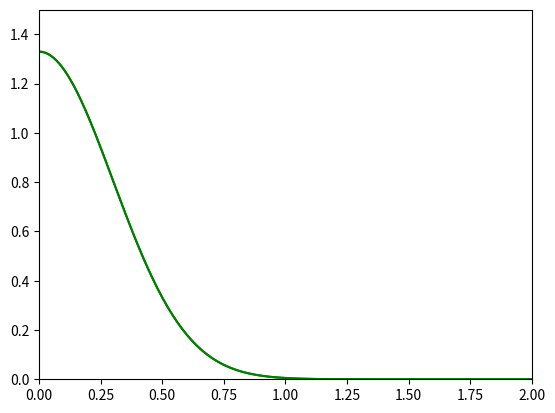

The matplotlib source for this figure:
"""
[redacted]
"""

"This program computes the movement of a ball rolling without slipping on a gaussian-like ground."

import numpy as np
import matplotlib.pyplot as plt
from matplotlib.animation import FuncAnimation

#Gaussian function parameters:
sigma = 0.3
mu = 0.

#Ball parameters:
R = 0.1 #m
m = 20. #kg

#Gravity:
g = 9.806 #m/s^2

#Parameters used to solve the differential equation:
steps = 150
finalt = 2.6 #s
deltat = finalt/float(steps)

dx = 0.001 #Approximate step used to compute the perimeter.

#Initial conditions; initial position and velocity of the contact point.
yin = np.array([0.05,0.0])


"The Gaussian funtion and its derivatives."
def fgauss(x):
    """
    Gaussian function.
    """
    f = 1./(np.sqrt(2.*np.pi)*sigma)*np.exp(-(x-mu)**2/(2.*sigma**2))
    #f = (x-1)**2   #This is for the parabola.
    return f

def dfgauss(x):
    """
    First derivative of the Gaussian function.
    """
    df = -(x-mu)*fgauss(x)/sigma**2
    #df = 2*(x-1)    #This is for the parabola.
    return df

def d2fgauss(x):
    """
    Second derivative of the Gaussian function.
    """
    d2f = -(1. - (x-mu)**2/sigma**2)*fgauss(x)/sigma**2
    #d2f = 2        #This is for the parabola.
    return d2f

def d3fgauss(x):
    """
    Third derivative of the Gaussian function.
    """
    d3f = -(-2.*(x-mu)/sigma**2 - (1. - (x-mu)**2/sigma**2)*(x-mu)/sigma**2)*fgauss(x)/sigma**2
    #d3f = 0.       #This is for the parabola.
    return d3f



#In order to build the derivatives function of this differential equation (i.e. the function used by RK4), many calculations need to be done.
#Thus, some intermediate functions have been defined for ease of comprehension.

def alpha(x):
    """
    Angle between the line that is normal to curve and the horizontal line at position x.
    """
    a = np.pi/2. + np.arctan(dfgauss(x))
    return a

def dalpha(x):
    """
    First derivative of alpha(x).
    """
    da = 1./(1.+dfgauss(x)**2)*d2fgauss(x)
    return da

def d2alpha(x):
    """
    Second derivative of alpha(x).
    """
    d2a = -2./(1.+dfgauss(x)**2)**2*dfgauss(x)*d2fgauss(x)**2 + 1./(1.+dfgauss(x)**2)*d3fgauss(x)
    return d2a


"Position of the center of mass"
#We chosed the x coordinate of the contact point between the ball and the ground (the Gaussian function) as the generalized coordinate.
#So everything is solved with respect to this coordinate.

def xcm(x):
    """
    X coordinate of the center of mass position with respect to the x coordinate of the contact point (between the ball and the ground).
    """
    deltax = R*np.cos(alpha(x))
    xcm = x + deltax
    return xcm

def ycm(x):
    """
    Y coordinate of the center of mass position with respect to the x coordinate of the contact point (between the ball and the ground).
    """
    deltay = R*np.sin(alpha(x))
    ycm = fgauss(x) + deltay
    return ycm

def dxcm(x):
    """
    First derivative of xcm with respect to x.
    """
    dx = 1. - R*np.sin(alpha(x))*dalpha(x)
    return dx

def dycm(x):
    """
    First derivative of ycm with respect to x.
    """
    dy = dfgauss(x) + R*np.cos(alpha(x))*dalpha(x)
    return dy


"Derivatives function"
def frollingball(t, yvec):
    """
    Function to be used by RK4.
    It returns the derivatives with respect to time of the variables in yvec (i.e. yvec[0]=x, yvec[1]=xdot).
    """
    x = yvec[0]
    xdot = yvec[1]
    f1 = xdot
    f2 = (-0.7*m*xdot**2*(-2.*dxcm(x)*R*(np.cos(alpha(x))*dalpha(x)**2 + np.sin(alpha(x))*d2alpha(x)) +
         2.*dycm(x)*(d2fgauss(x) + R*(-np.sin(alpha(x))*dalpha(x)**2 + np.cos(alpha(x))*d2alpha(x))))
         - m*g*(dfgauss(x) + R*np.cos(alpha(x))*dalpha(x))) / (1.4*m*(dxcm(x)**2 + dycm(x)**2))
    ftot = np.array([f1,f2])

    return ftot


"Runge Kutta 4"
def RK4(t, deltat, yin, fun):
    """
    It makes one step 'deltat' using the RK4 method.
    This means that given the array 'yin', which contains the values of the variables at time 't', it returns a new array with the values at time = t+deltat.
    'fun' must be a f(t,y)-like function that returns an array containing the derivatives of each variable in y.
    """
    k1 = fun(t, yin)
    k2 = fun(t + deltat/2., yin + (deltat/2.)*k1)
    k3 = fun(t + deltat/2., yin + (deltat/2.)*k2)
    k4 = fun(t + deltat, yin + deltat*k3)
    yout = yin + deltat/6.*(k1 + 2*k2 + 2*k3 + k4)
    return yout


"Solving the differential equation"
#To solve for the rotated angle, the trapezoidal rule of integration needs to be defined.
def trapezoidal(a,b,dx,fcn):
    """
    It integrates fcn(x) from 'a' to 'b' using the trapezoidal rule.
    It uses a step similar to dx that gives an integer number of steps.
    If the desired step dx is bigger than (b-a), just one interval is used.
    """
    Niter = abs(int((b-a)/dx))
    summ = (fcn(a) + fcn(b))/2.

    if Niter == 0:
        deltax = (b-a)

    elif Niter != 0:
        deltax = (b-a)/float(Niter)
        for i in range(1,Niter,1):
            summ = summ + fcn(a + deltax*i)

    #Note that if b<a, the result of the integral is negative.
    return summ*deltax


def gaussperim(x):
    """
    Function to be integrated to compute the perimeter.
    """
    f = np.sqrt(1 + dfgauss(x)**2)
    return f


#The solution is stored in a supermatrix with 3 columns: time, x and xdot.
#The rotated angle with respect to the vertical direction is stored in an array.
supermatrix = np.zeros(shape=(steps,3))
supermatrix[0,:] = np.array([0., yin[0], yin[1]])

angle = np.zeros(shape=(steps,1))
angle[0] = -np.arctan(dfgauss(yin[0]))
perimeter = 0.

for i in range(1,steps,1):
    t = i*deltat
    x0 = yin[0]
    yin = RK4(t, deltat, yin, frollingball)
    supermatrix[i,:] = np.array([t, yin[0], yin[1]])

    #Note that perimeter will be negative if the ball rolls to the left side of the gaussian.
    perimeter = perimeter + trapezoidal(x0, yin[0], dx, gaussperim)
    theta = perimeter/R
    beta = np.arctan(dfgauss(yin[0]))
    angle[i] = theta - beta


"Creating the animation"
fig, ax = plt.subplots()
ln, = plt.plot([],[],'ro', ms=1 ,animated=True)

def init():
    rangex = np.arange(-5,5,0.01)
    ax.plot(rangex,fgauss(rangex), 'g-')
    #ax.plot(xcm(rangex),ycm(rangex))
    ax.axis('scaled') #A squared graph is needed in order to correctly see the dimensions.
    plt.xlim((0,2))
    plt.ylim((0,1.5))
    return ln,

#The used frames are the values of the row index.
def update(row):
    x = supermatrix[row,1]
    XXcm = xcm(x)
    YYcm = ycm(x)
    gamma = np.arange(0,2*np.pi,0.005/R)
    XXr = XXcm + R*np.sin(gamma)
    YYr = YYcm + R*np.cos(gamma)
    XXp1 = XXcm + R*np.sin(angle[row])/2.
    YYp1 = YYcm + R*np.cos(angle[row])/2.
    XXp2 = XXcm + R*np.sin(angle[row] + np.pi/2.)/2. #Changing the initial angle
    YYp2 = YYcm + R*np.cos(angle[row] + np.pi/2.)/2.
    XXp3 = XXcm + R*np.sin(angle[row] + np.pi)/2.
    YYp3 = YYcm + R*np.cos(angle[row] + np.pi)/2.
    XXp4 = XXcm + R*np.sin(angle[row] - np.pi/2.)/2.
    YYp4 = YYcm + R*np.cos(angle[row] - np.pi/2.)/2.
    xarr = np.array([XXcm,XXp1,XXp2,XXp3,XXp4])
    yarr = np.array([YYcm,YYp1,YYp2,YYp3,YYp4])
    ln.set_data(np.append(xarr, XXr), np.append(yarr, YYr))
    return ln,

ani = FuncAnimation(fig, update, frames=range(steps),
      init_func=init, blit=True, interval=60)

plt.show()
